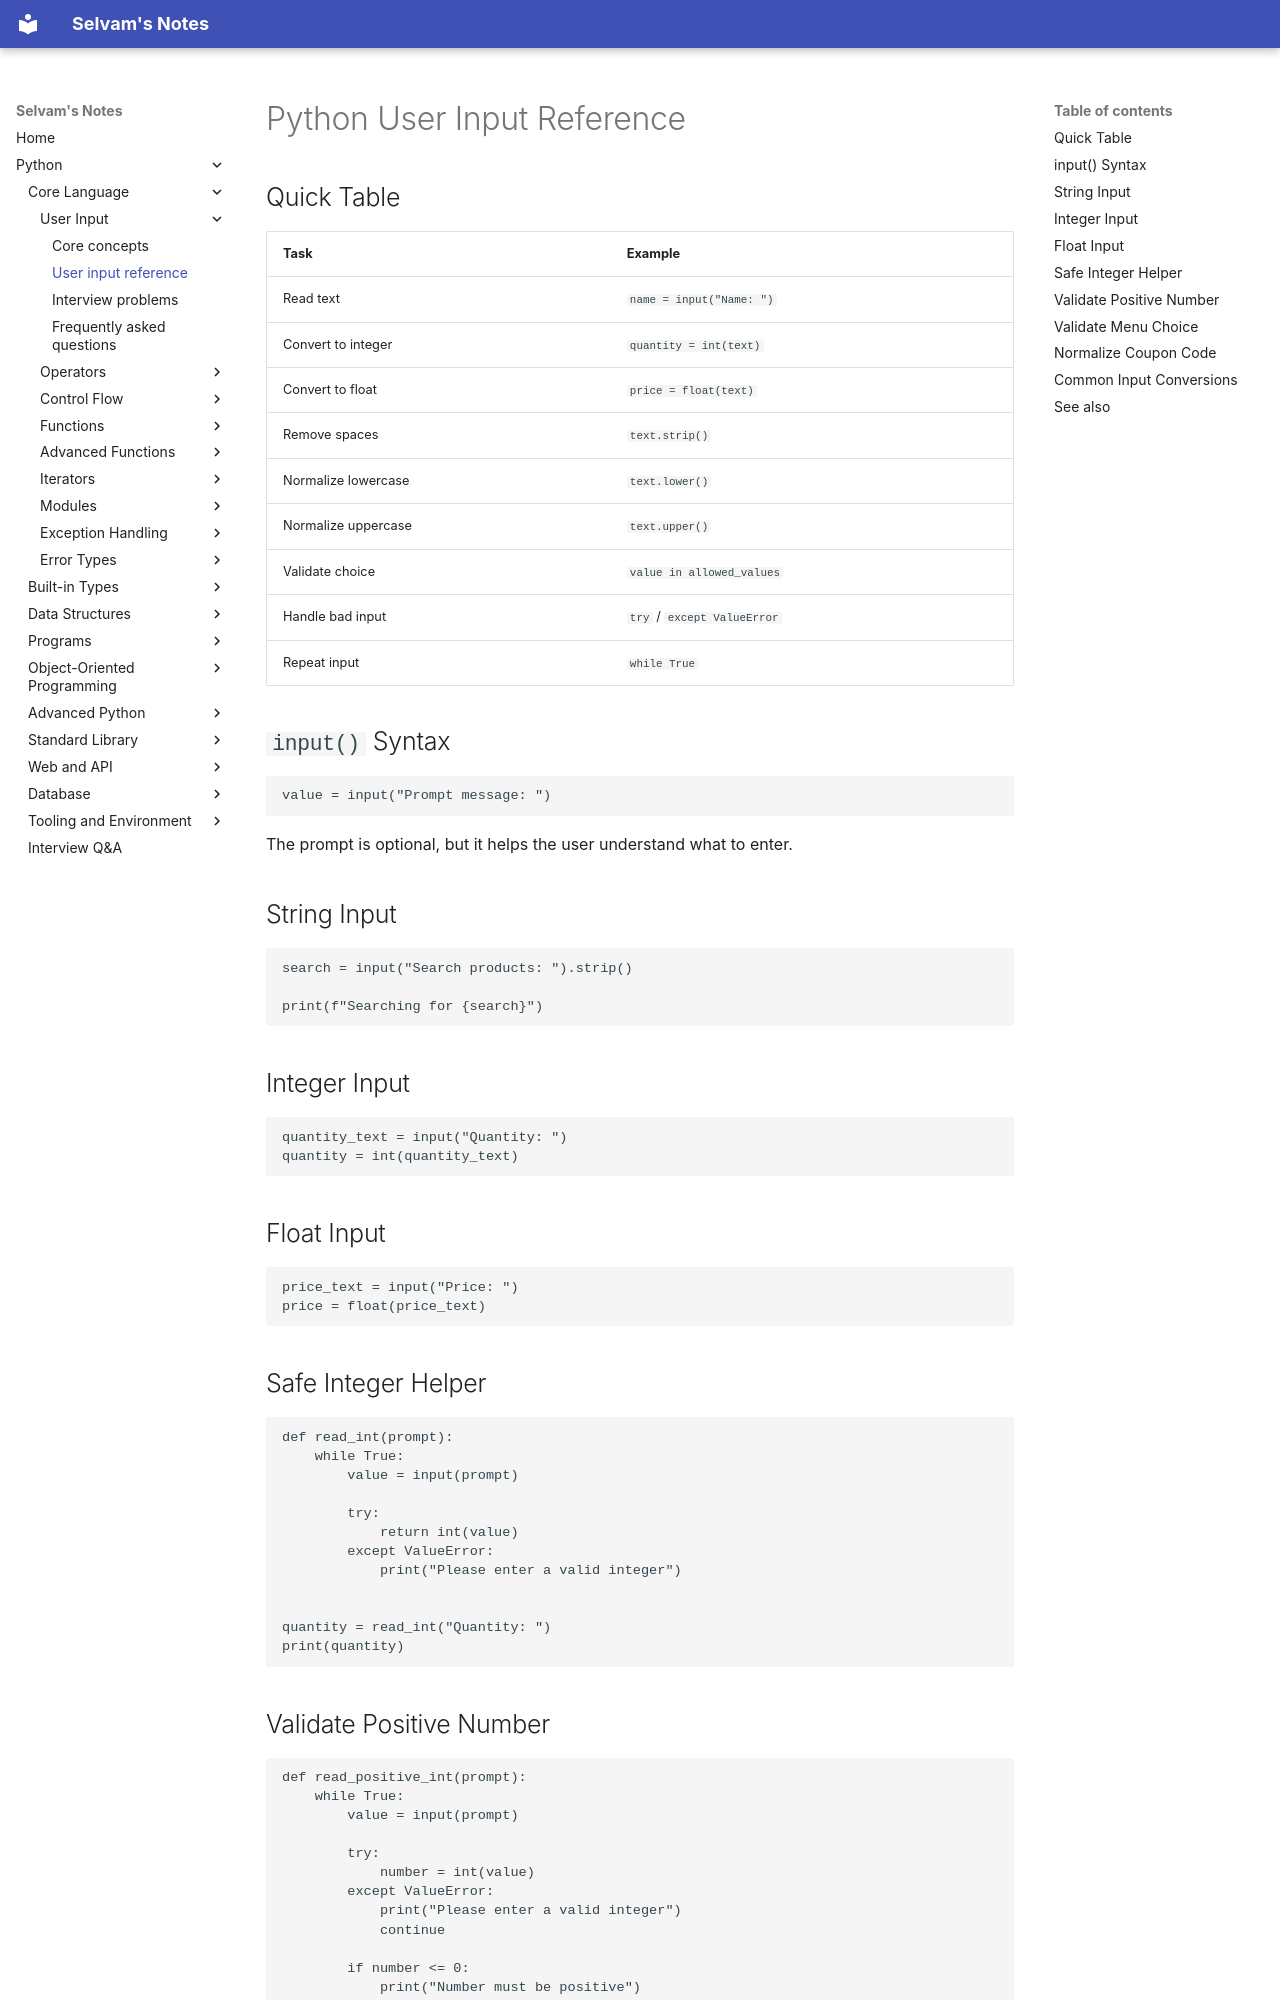

repository: jselvam/notes · page: python/user-input/user-input-reference/index.html · generator: mkdocs

# Python User Input Reference

## Quick Table

| Task | Example |
|------|---------|
| Read text | `name = input("Name: ")` |
| Convert to integer | `quantity = int(text)` |
| Convert to float | `price = float(text)` |
| Remove spaces | `text.strip()` |
| Normalize lowercase | `text.lower()` |
| Normalize uppercase | `text.upper()` |
| Validate choice | `value in allowed_values` |
| Handle bad input | `try` / `except ValueError` |
| Repeat input | `while True` |

## `input()` Syntax

```python
value = input("Prompt message: ")
```

The prompt is optional, but it helps the user understand what to enter.

## String Input

```python
search = input("Search products: ").strip()

print(f"Searching for {search}")
```

## Integer Input

```python
quantity_text = input("Quantity: ")
quantity = int(quantity_text)
```

## Float Input

```python
price_text = input("Price: ")
price = float(price_text)
```

## Safe Integer Helper

```python
def read_int(prompt):
    while True:
        value = input(prompt)

        try:
            return int(value)
        except ValueError:
            print("Please enter a valid integer")


quantity = read_int("Quantity: ")
print(quantity)
```

## Validate Positive Number

```python
def read_positive_int(prompt):
    while True:
        value = input(prompt)

        try:
            number = int(value)
        except ValueError:
            print("Please enter a valid integer")
            continue

        if number <= 0:
            print("Number must be positive")
            continue

        return number
```
